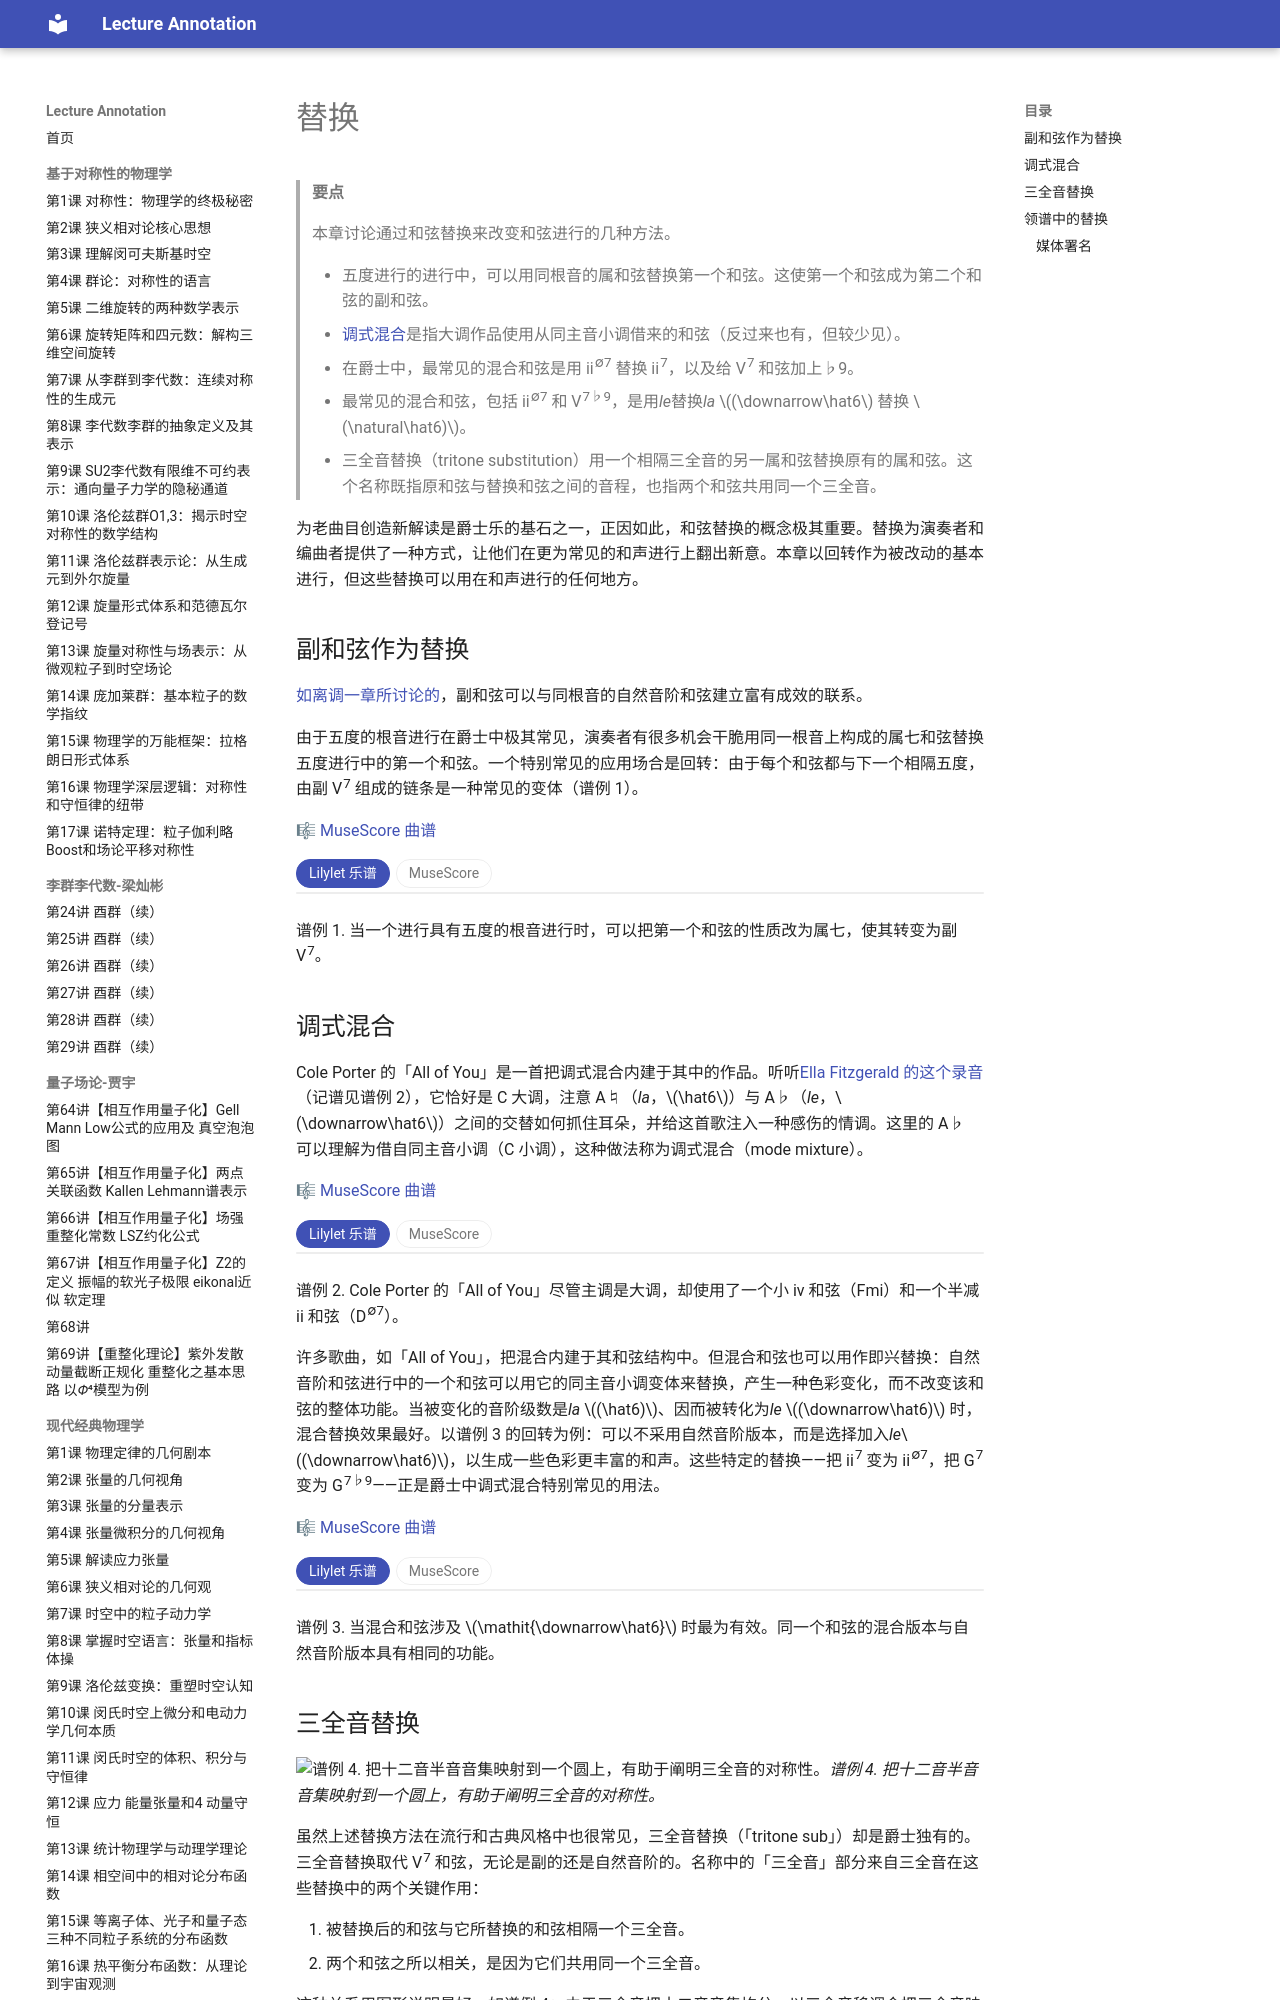

repository: k-l-lambda/lecture-annotation · page: ebooks/omt-v2/06-jazz/06-substitutions/index.html · generator: mkdocs

---
title: "替换"
slug: "substitutions"
source: "https://viva.pressbooks.pub/openmusictheory/chapter/substitutions/"
authors: ["Megan Lavengood"]
license: "CC BY-SA 4.0"
modified: "2025-07-15"
---

# 替换

> **要点**
>
> 本章讨论通过和弦替换来改变和弦进行的几种方法。
>
> - 五度进行的进行中，可以用同根音的属和弦替换第一个和弦。这使第一个和弦成为第二个和弦的副和弦。
> - [调式混合](../05-chromaticism/01-modal-mixture.md)是指大调作品使用从同主音小调借来的和弦（反过来也有，但较少见）。
> 	- 在爵士中，最常见的混合和弦是用 ii<sup>∅7</sup> 替换 ii<sup>7</sup>，以及给 V<sup>7</sup> 和弦加上♭9。
> 	- 最常见的混合和弦，包括 ii<sup>∅7</sup> 和 V<sup>7♭9</sup>，是用*le*替换*la* $(\downarrow\hat6$ 替换 $\natural\hat6)$。
> - 三全音替换（tritone substitution）用一个相隔三全音的另一属和弦替换原有的属和弦。这个名称既指原和弦与替换和弦之间的音程，也指两个和弦共用同一个三全音。

为老曲目创造新解读是爵士乐的基石之一，正因如此，和弦替换的概念极其重要。替换为演奏者和编曲者提供了一种方式，让他们在更为常见的和声进行上翻出新意。本章以回转作为被改动的基本进行，但这些替换可以用在和声进行的任何地方。

## 副和弦作为替换 {#applied-chords-as-substitutions}

[如离调一章所讨论的](../03-diatonic-harmony/15-tonicization.md)，副和弦可以与同根音的自然音阶和弦建立富有成效的联系。

由于五度的根音进行在爵士中极其常见，演奏者有很多机会干脆用同一根音上构成的属七和弦替换五度进行中的第一个和弦。一个特别常见的应用场合是回转：由于每个和弦都与下一个相隔五度，由副 V<sup>7</sup> 组成的链条是一种常见的变体（谱例 1）。

 

🎼 [MuseScore 曲谱](https://musescore.com/user/32728834/scores/5719601)

<!-- embed-begin: https://musescore.com/user/32728834/scores/5719601 -->
<div class="omt-switch" data-omt-switch>
<div class="omt-switch-bar" role="tablist"><button type="button" role="tab" aria-selected="true" data-pane="lilylet">Lilylet 乐谱</button><button type="button" role="tab" aria-selected="false" data-pane="musescore">MuseScore</button></div>
<div class="omt-switch-pane" role="tabpanel" data-pane="lilylet" markdown="1">

```lyl.play
[staves "{-}"]

\staff "1" \key c \major \numericTimeSignature \time 4/4 \clef "treble" <e g b d>2 <e g a c>2 \\
\staff "2" \clef "bass" c,,2 a'2 | %1

\staff "1" <f a c e>2 <f g b e>2 \\
\staff "2" d,,2 g2 | %2

\staff "1" <e g b d>1 \\
\staff "2" c,,1 | %3

\staff "1" <e g b d>2 <e g a cs>2 \\
\staff "2" c,,2 a'2 | %4

\staff "1" <fs a c e>2 <f g b e>2 \\
\staff "2" d,,2 g2 | %5

\staff "1" <e g b d>1 \\
\staff "2" c,,1 | %6
```

</div>
<div class="omt-switch-pane omt-embed omt-embed-musescore" role="tabpanel" data-pane="musescore" hidden><iframe data-src="https://musescore.com/user/32728834/scores/5719601/embed" title="MuseScore" loading="lazy" style="height: 450px" allow="autoplay; fullscreen" allowfullscreen></iframe></div>
</div>
<!-- embed-end -->

谱例 1. 当一个进行具有五度的根音进行时，可以把第一个和弦的性质改为属七，使其转变为副 V<sup>7</sup>。

## 调式混合

Cole Porter 的「All of You」是一首把调式混合内建于其中的作品。听听[Ella Fitzgerald 的这个录音](https://open.spotify.com/track/2Vx3uCREbdahLc37GRXe77?si=-P1U14AuTKy04rhw9-Jkdw)（记谱见谱例 2），它恰好是 C 大调，注意 A♮（*la*，$\hat6$）与 A♭（*le*，$\downarrow\hat6$）之间的交替如何抓住耳朵，并给这首歌注入一种感伤的情调。这里的 A♭ 可以理解为借自同主音小调（C 小调），这种做法称为调式混合（mode mixture）。

🎼 [MuseScore 曲谱](https://musescore.com/user/32728834/scores/5719610)

<!-- embed-begin: https://musescore.com/user/32728834/scores/5719610 -->
<div class="omt-switch" data-omt-switch>
<div class="omt-switch-bar" role="tablist"><button type="button" role="tab" aria-selected="true" data-pane="lilylet">Lilylet 乐谱</button><button type="button" role="tab" aria-selected="false" data-pane="musescore">MuseScore</button></div>
<div class="omt-switch-pane" role="tabpanel" data-pane="lilylet" markdown="1">

```lyl.play
[staves ",{-}"]

\key c \major \numericTimeSignature \time 4/4 \clef "treble" r4 c4 d4 e4 \\\
\staff "1" \clef "treble" R1 \\
\staff "2" \clef "bass" R1 | %1

f2. e4 \\\
\staff "1" r4 <c d f>8[ <c d f>8] r2 \\
\staff "2" d,4 f4 a4 f4 | %2

e2. g,4 \\\
\staff "1" r4 <a c e>8[ <a c e>8~] r2 \\
\staff "2" d,4 g4 f4 d4 | %3

af2. f'4 \\\
\staff "1" r4 <af c d>8[ <af c d>8~] r2 \\
\staff "2" f,4 g4 af4 bf4 | %4

f2. d4 \\\
\staff "1" r4 <c d f>8[ <c d f>8~] r2 \\
\staff "2" c4 f,4 bf4 af4 | %5
```

</div>
<div class="omt-switch-pane omt-embed omt-embed-musescore" role="tabpanel" data-pane="musescore" hidden><iframe data-src="https://musescore.com/user/32728834/scores/5719610/embed" title="MuseScore" loading="lazy" style="height: 450px" allow="autoplay; fullscreen" allowfullscreen></iframe></div>
</div>
<!-- embed-end -->

谱例 2. Cole Porter 的「All of You」尽管主调是大调，却使用了一个小 iv 和弦（Fmi）和一个半减 ii 和弦（D<sup>∅7</sup>）。

许多歌曲，如「All of You」，把混合内建于其和弦结构中。但混合和弦也可以用作即兴替换：自然音阶和弦进行中的一个和弦可以用它的同主音小调变体来替换，产生一种色彩变化，而不改变该和弦的整体功能。当被变化的音阶级数是*la* $(\hat6)$、因而被转化为*le* $(\downarrow\hat6)$ 时，混合替换效果最好。以谱例 3 的回转为例：可以不采用自然音阶版本，而是选择加入*le*$(\downarrow\hat6)$，以生成一些色彩更丰富的和声。这些特定的替换——把 ii<sup>7</sup> 变为 ii<sup>∅7</sup>，把 G<sup>7</sup> 变为 G<sup>7♭9</sup>——正是爵士中调式混合特别常见的用法。

🎼 [MuseScore 曲谱](https://musescore.com/user/32728834/scores/5721622)

<!-- embed-begin: https://musescore.com/user/32728834/scores/5721622 -->
<div class="omt-switch" data-omt-switch>
<div class="omt-switch-bar" role="tablist"><button type="button" role="tab" aria-selected="true" data-pane="lilylet">Lilylet 乐谱</button><button type="button" role="tab" aria-selected="false" data-pane="musescore">MuseScore</button></div>
<div class="omt-switch-pane" role="tabpanel" data-pane="lilylet" markdown="1">

```lyl.play
[staves "{-}"]

\staff "1" \key c \major \numericTimeSignature \time 4/4 \clef "treble" <e g b d>2 <e g a c>2 \\
\staff "2" \clef "bass" c,,2 a'2 | %1

\staff "1" <f a c e>2 <f a b d>2 \\
\staff "2" d,,2 g2 | %2

\staff "1" <e g b d>1 \\
\staff "2" c,,1 | %3

\staff "1" <e g b d>2 <e g a c>2 \\
\staff "2" c,,2 a'2 | %4

\staff "1" <f af c e>2 <f af b d>2 \\
\staff "2" d,,2 g2 | %5

\staff "1" <e g b d>1 \\
\staff "2" c,,1 | %6
```

</div>
<div class="omt-switch-pane omt-embed omt-embed-musescore" role="tabpanel" data-pane="musescore" hidden><iframe data-src="https://musescore.com/user/32728834/scores/5721622/embed" title="MuseScore" loading="lazy" style="height: 394px" allow="autoplay; fullscreen" allowfullscreen></iframe></div>
</div>
<!-- embed-end -->

谱例 3. 当混合和弦涉及 $\mathit{\downarrow\hat6}$ 时最为有效。同一个和弦的混合版本与自然音阶版本具有相同的功能。
